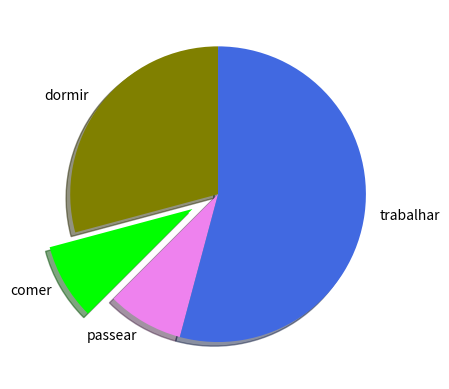

Python code for this plot:
# Gráfico de Pizza
# Gráfico de Pizza(Pie Plot), também conhecido como gráfico de setores, é um tipo de plotagem que representa a compocição de uma variaável
# categórica em relação ao todo. Ele é representado por um círculo dividido em fatias que representam as proporções relativas das categorias.

import matplotlib.pyplot as plt

fatias = [7,2,2,13]
atividades = ['dormir', 'comer', 'passear', 'trabalhar']
cores = ['olive', 'lime','violet','royalblue']

plt.pie(fatias, labels= atividades, colors= cores, startangle= 90, shadow= True, explode= (0,0.2,0,0))
plt.show()